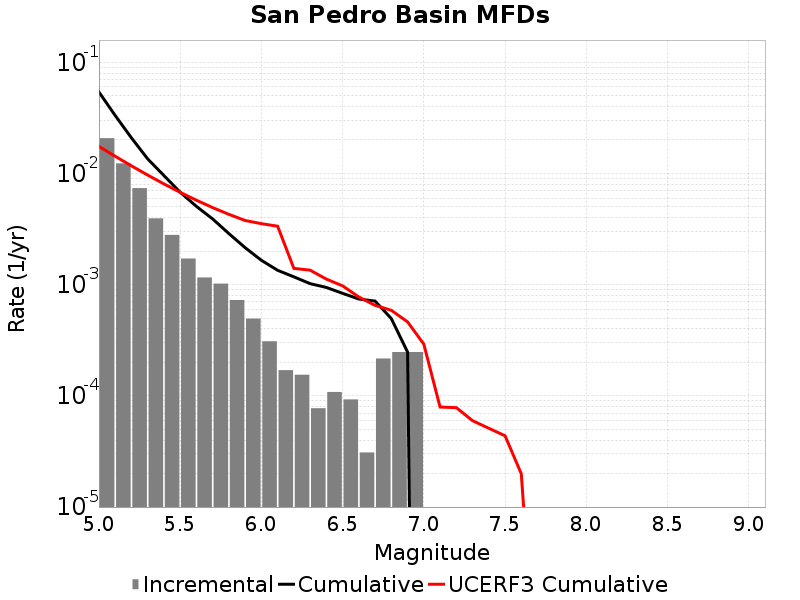

Source data for this figure (header and first rows):
Magnitude, Incremental Rate, Cumulative Rate, UCERF3 Cumulative Rate
5.05, 0.02077, 0.05401, 0.01752
5.15, 0.01232, 0.03323, 0.01429
5.25, 0.007384, 0.02091, 0.01172
5.35, 0.003947, 0.01353, 0.009677
5.45, 0.002802, 0.009582, 0.008057
5.55, 0.001718, 0.00678, 0.00677
5.65, 0.001161, 0.005062, 0.005747
5.75, 0.001022, 0.003901, 0.004935
5.85, 7.275459E-4, 0.002879, 0.00429
5.95, 4.953504E-4, 0.002152, 0.003778
6.05, 3.09594E-4, 0.001656, 0.003539
6.15, 1.702767E-4, 0.001347, 0.003356
6.25, 1.54797E-4, 0.001176, 0.001401
6.35, 7.73985E-5, 0.001022, 0.001351
6.45, 1.083579E-4, 9.442617E-4, 0.001122
6.55, 9.28782E-5, 8.359038E-4, 9.7611145E-4
6.65, 3.09594E-5, 7.430256E-4, 7.745611E-4
6.75, 2.167158E-4, 7.120662E-4, 6.5164274E-4
6.85, 2.476752E-4, 4.953504E-4, 5.8795966E-4
6.95, 2.476752E-4, 2.476752E-4, 4.6280245E-4
7.05, 0.0, 0.0, 2.9181215E-4
7.15, 0.0, 0.0, 7.931485E-5
7.25, 0.0, 0.0, 7.838417E-5
7.35, 0.0, 0.0, 5.983692E-5
7.45, 0.0, 0.0, 5.1119427E-5
7.55, 0.0, 0.0, 4.3754426E-5
7.65, 0.0, 0.0, 1.9938894E-5
7.75, 0.0, 0.0, 1.734362E-7
7.85, 0.0, 0.0, 1.5959825E-8
7.95, 0.0, 0.0, 0.0
8.05, 0.0, 0.0, 0.0
8.15, 0.0, 0.0, 0.0
8.25, 0.0, 0.0, 0.0
8.35, 0.0, 0.0, 0.0
8.45, 0.0, 0.0, 0.0
8.55, 0.0, 0.0, 0.0
8.65, 0.0, 0.0, 0.0
8.75, 0.0, 0.0, 0.0
8.85, 0.0, 0.0, 0.0
8.95, 0.0, 0.0, 0.0
9.05, 0.0, 0.0, 0.0
